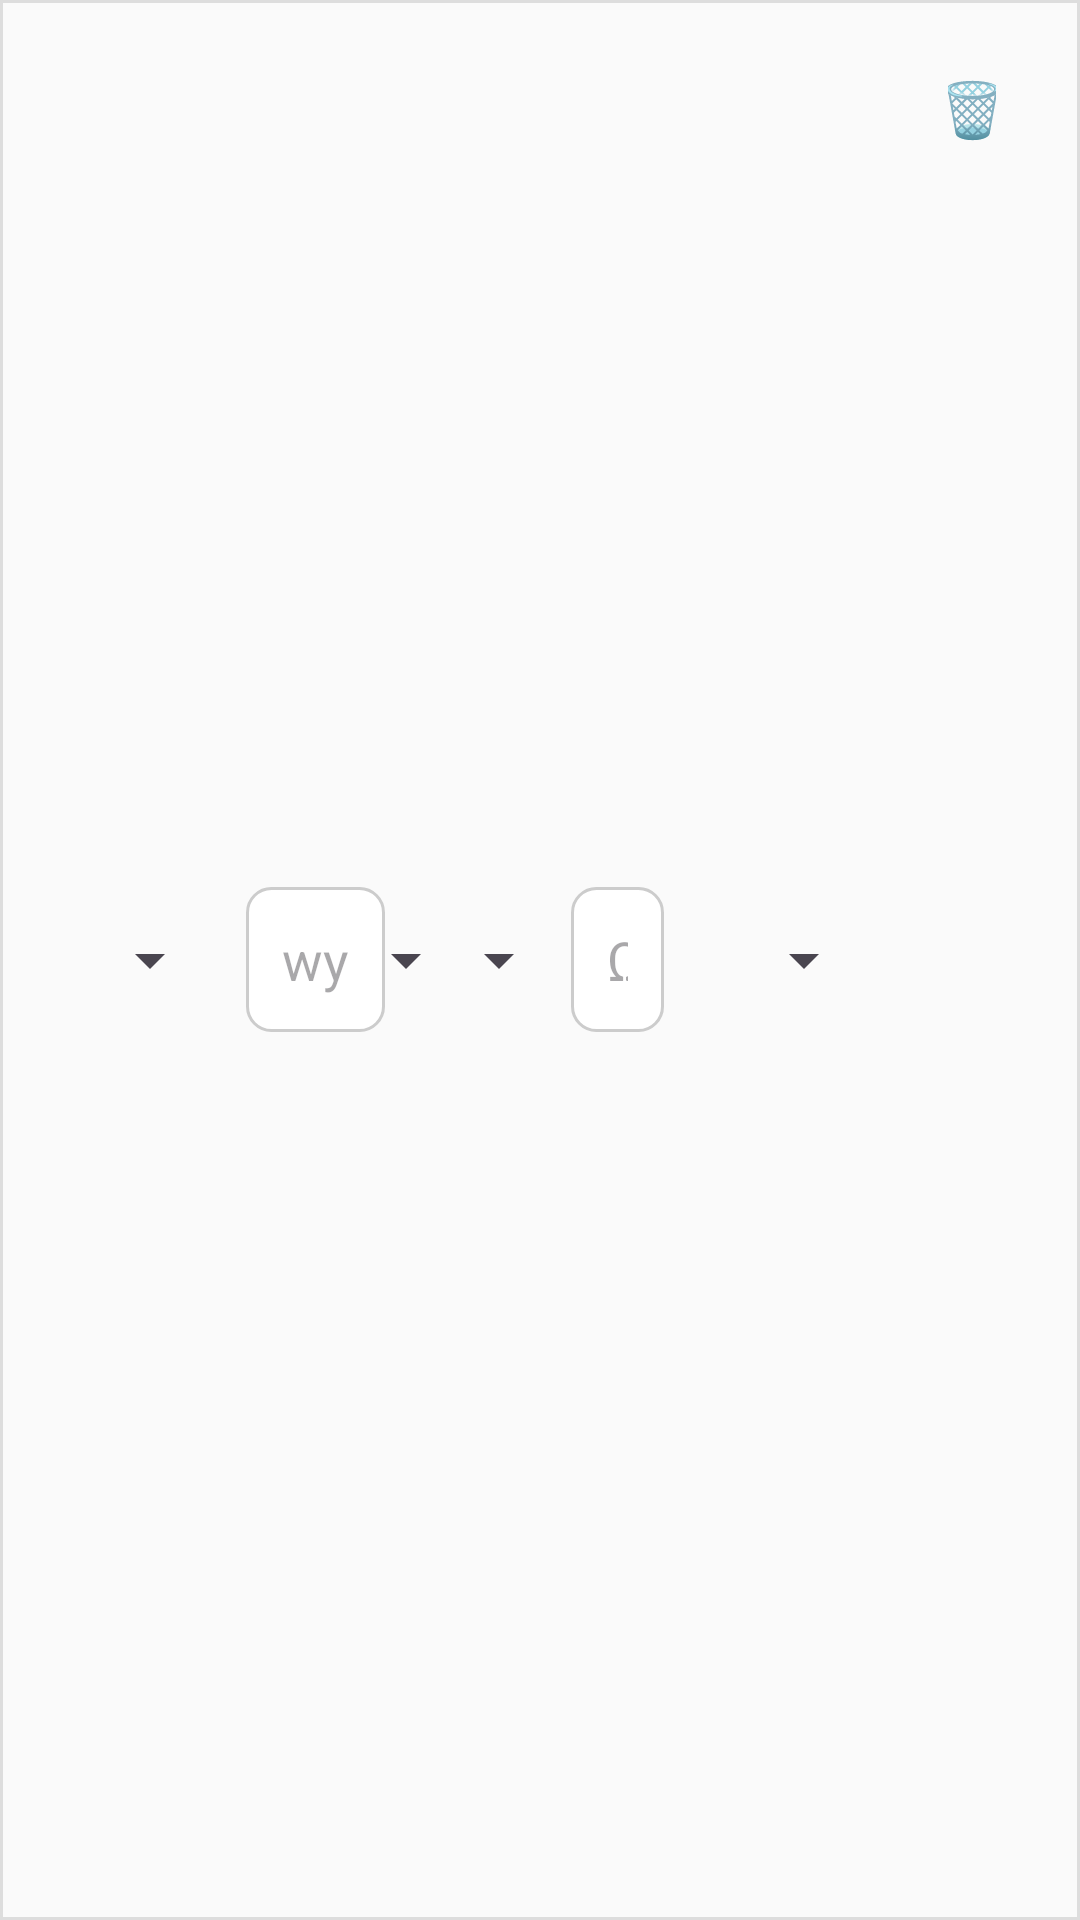

The Android layout XML behind this screen, and the referenced resources:
<!-- AndroidManifest.xml: application theme Theme.RemaPomiary -->
<!-- res/layout/measurement_row_item.xml -->
<?xml version="1.0" encoding="utf-8"?>
<LinearLayout xmlns:android="http://schemas.android.com/apk/res/android"
    xmlns:tools="http://schemas.android.com/tools"
    android:layout_width="match_parent"
    android:layout_height="wrap_content"
    android:orientation="horizontal"
    android:layout_marginTop="6dp"
    android:layout_marginBottom="6dp"
    android:padding="12dp"
    android:background="@drawable/circuit_row_background"
    android:gravity="center_vertical"
    android:focusable="true"
    android:focusableInTouchMode="true">

    <LinearLayout
        android:id="@+id/applianceContainer"
        android:layout_width="0dp"
        android:layout_height="wrap_content"
        android:layout_weight="2"
        android:orientation="horizontal"
        android:gravity="center_vertical"
        android:layout_marginEnd="8dp">

        <Spinner
            android:id="@+id/applianceSpinner"
            android:layout_width="match_parent"
            android:layout_height="wrap_content"
            tools:visibility="visible"/>

        <LinearLayout
            android:id="@+id/customApplianceContainer"
            android:layout_width="match_parent"
            android:layout_height="wrap_content"
            android:orientation="horizontal"
            android:visibility="gone"
            tools:visibility="visible">

            <EditText
                android:id="@+id/customApplianceEdit"
                android:layout_width="0dp"
                android:layout_height="wrap_content"
                android:layout_weight="1"
                android:hint="Inne urządzenie..."
                android:singleLine="true"
                android:imeOptions="actionDone"
                android:background="@drawable/input"
                android:padding="12dp" />

            <Button
                android:id="@+id/customApplianceSaveBtn"
                android:text="✔"
                android:minWidth="0dp"
                android:layout_gravity="center_horizontal"

                android:minHeight="0dp"
                style="@style/Widget.MaterialComponents.Button"
                android:layout_width="48dp"
                android:layout_height="48dp"
                android:layout_marginStart="8dp"
                android:visibility="gone" />

            <Button
                android:id="@+id/customApplianceClearBtn"
                android:text="X"
                android:minWidth="0dp"
                android:layout_gravity="center_horizontal"

                android:minHeight="0dp"
                style="@style/Widget.MaterialComponents.Button"
                android:layout_width="48dp"
                android:layout_height="48dp"
                android:layout_marginStart="8dp"
                android:visibility="gone" />
        </LinearLayout>
    </LinearLayout>

    <LinearLayout
        android:id="@+id/switchContainer"
        android:layout_width="0dp"
        android:layout_height="wrap_content"
        android:layout_weight="1.5"
        android:orientation="horizontal"
        android:gravity="center_vertical">

        <EditText
            android:id="@+id/switchEdit"
            android:layout_width="0dp"
            android:layout_height="wrap_content"
            android:layout_weight="1"
            android:hint="wyłącznik"
            android:singleLine="true"
            android:imeOptions="actionDone"
            android:background="@drawable/input"
            android:padding="12dp" />

        <Button
            android:id="@+id/switchSaveBtn"
            android:text="✔"
            android:minWidth="0dp"
            android:minHeight="0dp"
            android:layout_gravity="center_horizontal"

            style="@style/Widget.MaterialComponents.Button"
            android:layout_width="48dp"
            android:layout_height="48dp"
            android:layout_marginStart="8dp"
            android:visibility="gone" />
    </LinearLayout>

    <Spinner
        android:id="@+id/breakerSpinner"
        android:layout_width="0dp"
        android:layout_height="wrap_content"
        android:layout_weight="1" />

    <Spinner
        android:id="@+id/ampsSpinner"
        android:layout_width="0dp"
        android:layout_height="wrap_content"
        android:layout_weight="1" />

    <LinearLayout
        android:id="@+id/ohmsContainer"
        android:layout_width="0dp"
        android:layout_height="wrap_content"
        android:layout_weight="1"
        android:orientation="horizontal"
        android:gravity="center_vertical">

        <EditText
            android:id="@+id/ohmsEdit"
            android:layout_width="0dp"
            android:layout_height="wrap_content"
            android:layout_weight="1"
            android:hint="Ω"
            android:inputType="numberDecimal"
            android:imeOptions="actionDone"
            android:background="@drawable/input"
            android:padding="12dp" />

        <Button
            android:id="@+id/ohmsSaveBtn"
            android:text="✔"
            android:minWidth="0dp"
            android:minHeight="0dp"
            style="@style/Widget.MaterialComponents.Button"
            android:layout_width="48dp"
            android:layout_height="48dp"
            android:layout_gravity="center_horizontal"
            android:layout_marginStart="8dp"
            android:layout_marginEnd="8dp"
            android:visibility="gone" />
    </LinearLayout>

    <Spinner
        android:id="@+id/noteSpinner"
        android:layout_width="0dp"
        android:layout_height="wrap_content"
        android:layout_weight="2"
        tools:visibility="visible"
        android:layout_marginStart="8dp"
        android:layout_marginEnd="8dp"/>

    <LinearLayout
        android:id="@+id/customNoteContainer"
        android:layout_width="0dp"
        android:layout_height="wrap_content"
        android:layout_weight="2"
        android:orientation="horizontal"
        android:gravity="center_vertical"
        android:visibility="gone"
        tools:visibility="visible"
        android:layout_marginStart="8dp"
        android:layout_marginEnd="8dp">

        <EditText
            android:id="@+id/customNoteEdit"
            android:layout_width="0dp"
            android:layout_height="wrap_content"
            android:layout_weight="1"
            android:hint="Inne..."
            android:singleLine="true"
            android:imeOptions="actionDone"
            android:background="@drawable/input"
            android:padding="12dp" />

        <Button
            android:id="@+id/customNoteSaveBtn"
            style="@style/Widget.MaterialComponents.Button"
            android:layout_width="48dp"
            android:layout_height="48dp"
            android:layout_marginStart="8dp"
            android:text="✔"
            android:minWidth="0dp"
            android:minHeight="0dp"

            android:visibility="gone" />

        <Button
            android:id="@+id/customNoteClearBtn"
            android:text="X"
            android:minWidth="0dp"
            android:minHeight="0dp"
            style="@style/Widget.MaterialComponents.Button"
            android:layout_width="48dp"
            android:layout_height="48dp"
            android:layout_marginStart="8dp"
            android:visibility="gone" />
    </LinearLayout>

    <Button
        android:id="@+id/deleteBtn"
        android:layout_width="48dp"
        android:layout_height="48dp"
        android:text="🗑️"
        android:textSize="18sp"
        android:textColor="@android:color/white"
        android:backgroundTint="@android:color/holo_red_dark"
        android:minWidth="0dp"
        style="@style/Widget.MaterialComponents.Button"
        android:layout_gravity="center_horizontal"

        android:minHeight="0dp"
        />

</LinearLayout>
<!-- resources referenced by this layout -->
<resources>
  <!-- drawable circuit_row_background (drawable) -->
  <shape xmlns:android="http://schemas.android.com/apk/res/android" android:shape="rectangle">
      <solid android:color="#FAFAFA"/>
      <stroke android:width="1dp" android:color="#DDDDDD"/>
  </shape>
  <!-- drawable input (drawable) -->
  <shape xmlns:android="http://schemas.android.com/apk/res/android"
      android:shape="rectangle">
      <solid android:color="#FFFFFFFF" />
      <stroke android:width="1dp" android:color="#CCCCCC" />
      <corners android:radius="8dp" />
  </shape>
  <style name="Theme.RemaPomiary" parent="Base.Theme.RemaPomiary" />
  <style name="Base.Theme.RemaPomiary" parent="Theme.Material3.DayNight.NoActionBar">
          
          
      </style>
</resources>
